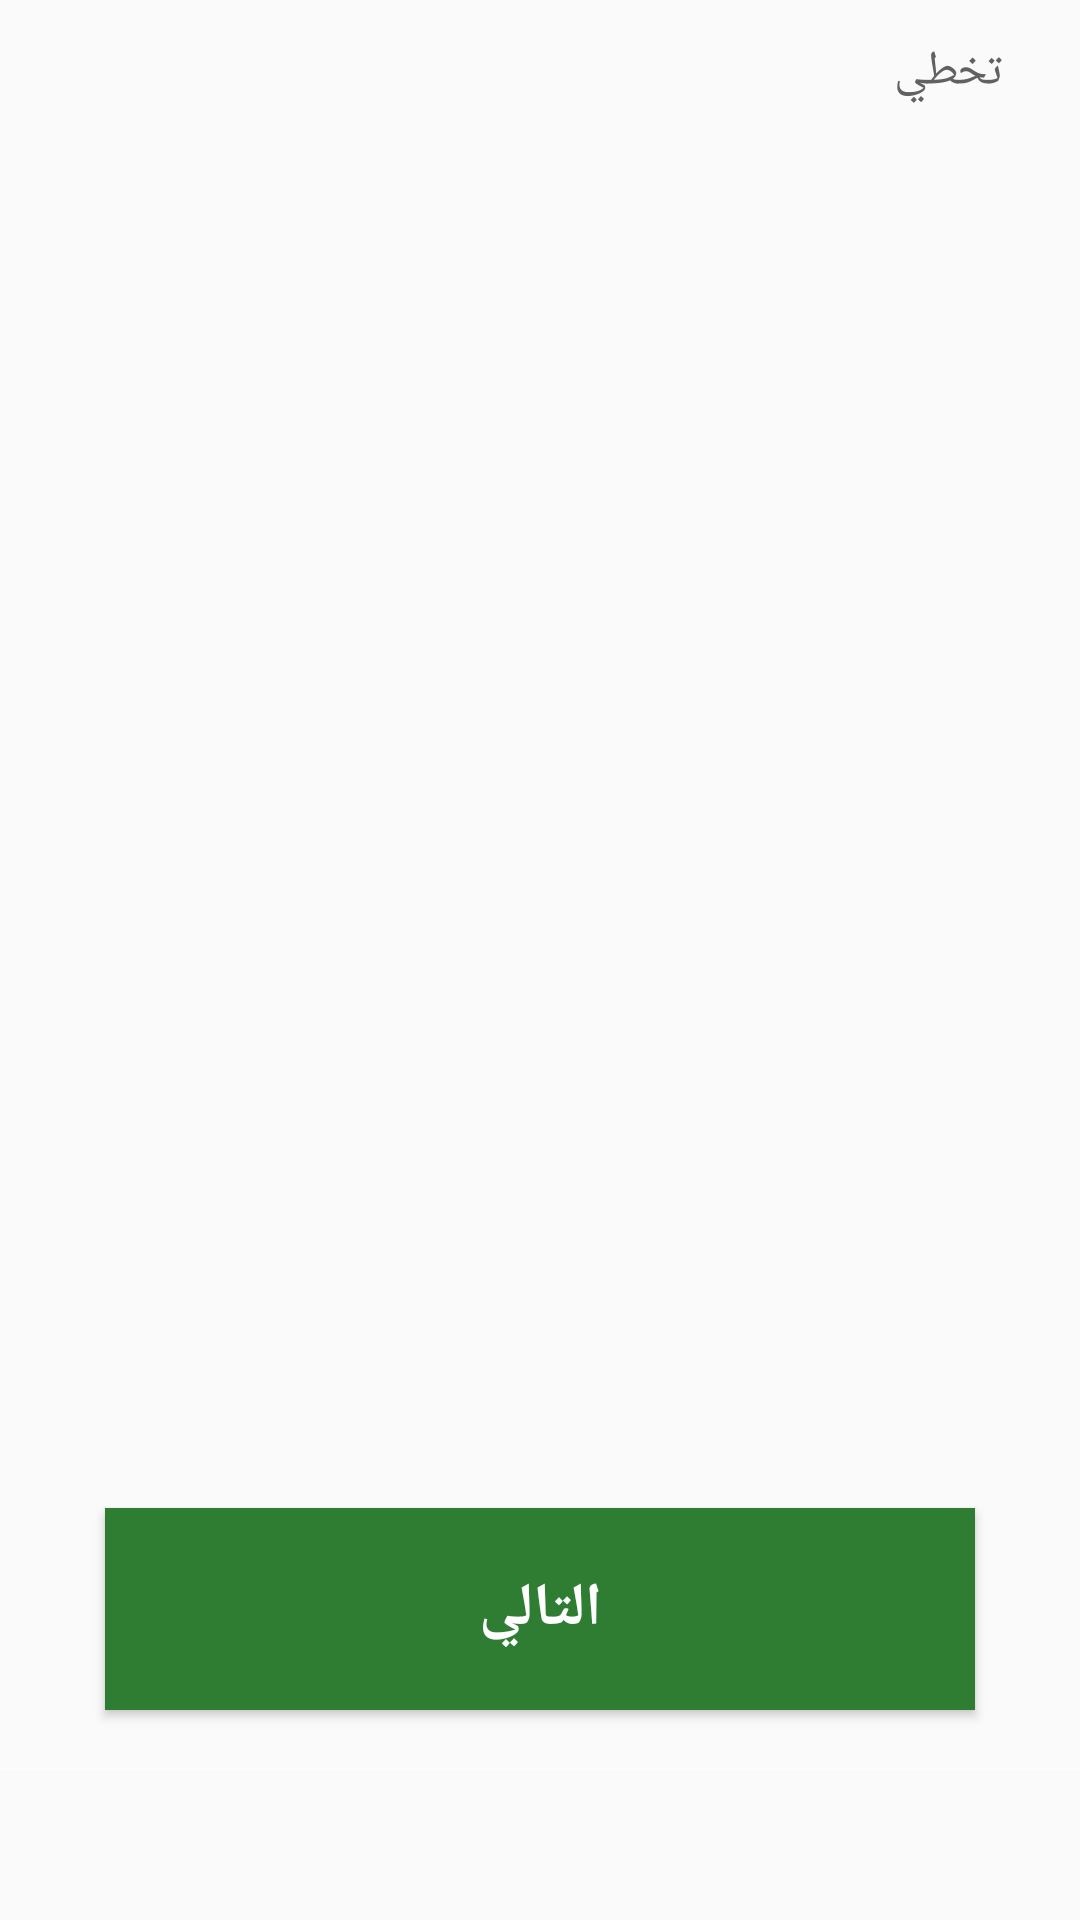

Produce the Android XML layout that renders to this screen, including the resource entries it uses.
<!-- AndroidManifest.xml: application theme AppTheme -->
<!-- res/layout/activity_welcome.xml -->
<?xml version="1.0" encoding="utf-8"?>
<RelativeLayout xmlns:android="http://schemas.android.com/apk/res/android"
    xmlns:app="http://schemas.android.com/apk/res-auto"
    xmlns:tools="http://schemas.android.com/tools"
    android:layout_width="match_parent"
    android:layout_height="match_parent"
    tools:showIn="@layout/activity_welcome">


    <android.support.v4.view.ViewPager
        android:id="@+id/view_pager"
        android:layout_width="match_parent"
        android:layout_height="match_parent" />

    <LinearLayout
        android:id="@+id/layoutDots"
        android:layout_width="match_parent"
        android:layout_height="@dimen/dots_height"
        android:layout_alignParentBottom="true"
        android:layout_marginBottom="@dimen/dots_margin_bottom"
        android:gravity="center"
        android:orientation="horizontal">

    </LinearLayout>

    <View
        android:layout_width="match_parent"
        android:layout_height="1dp"
        android:layout_above="@id/layoutDots"
        android:alpha=".5"
        android:background="@android:color/white" />

    <Button
        android:id="@+id/btn_next"
        android:layout_width="match_parent"
        android:layout_height="wrap_content"
        android:layout_alignParentBottom="true"
        android:layout_centerInParent="true"
        android:layout_marginBottom="70dp"
        android:padding="20dp"
        android:layout_marginLeft="70dp"
        android:background="@color/colorAccent"
        android:text="@string/next"
        android:textColor="@android:color/white"
        android:textSize="20sp"
        android:textStyle="bold"
        android:layout_marginStart="70dp" />

    <Button
        android:id="@+id/btn_skip"
        android:layout_width="wrap_content"
        android:layout_height="wrap_content"
        android:layout_alignParentTop="true"
        android:layout_alignParentRight="true"
        android:background="@android:color/transparent"
        android:text="@string/skip"
        android:textSize="16sp"
        android:textColor="@color/font_color"
        android:layout_alignParentEnd="true" />

</RelativeLayout>
<!-- resources referenced by this layout -->
<resources>
  <color name="colorAccent">#2E7D32</color>
  <color name="font_color">#616161</color>
  <dimen name="dots_height">30dp</dimen>
  <dimen name="dots_margin_bottom">20dp</dimen>
  <string name="next">التالي</string>
  <string name="skip">تخطي</string>
  <style name="AppTheme" parent="Theme.AppCompat.Light.DarkActionBar">
          
          <item name="colorPrimary">@color/colorPrimary</item>
          <item name="colorPrimaryDark">@color/colorPrimaryDark</item>
          <item name="colorAccent">@color/colorAccent</item>
          <item name="windowActionBar">false</item>
          <item name="windowNoTitle">true</item>
      </style>
  <color name="colorPrimary">#008577</color>
  <color name="colorPrimaryDark">#616161</color>
</resources>
